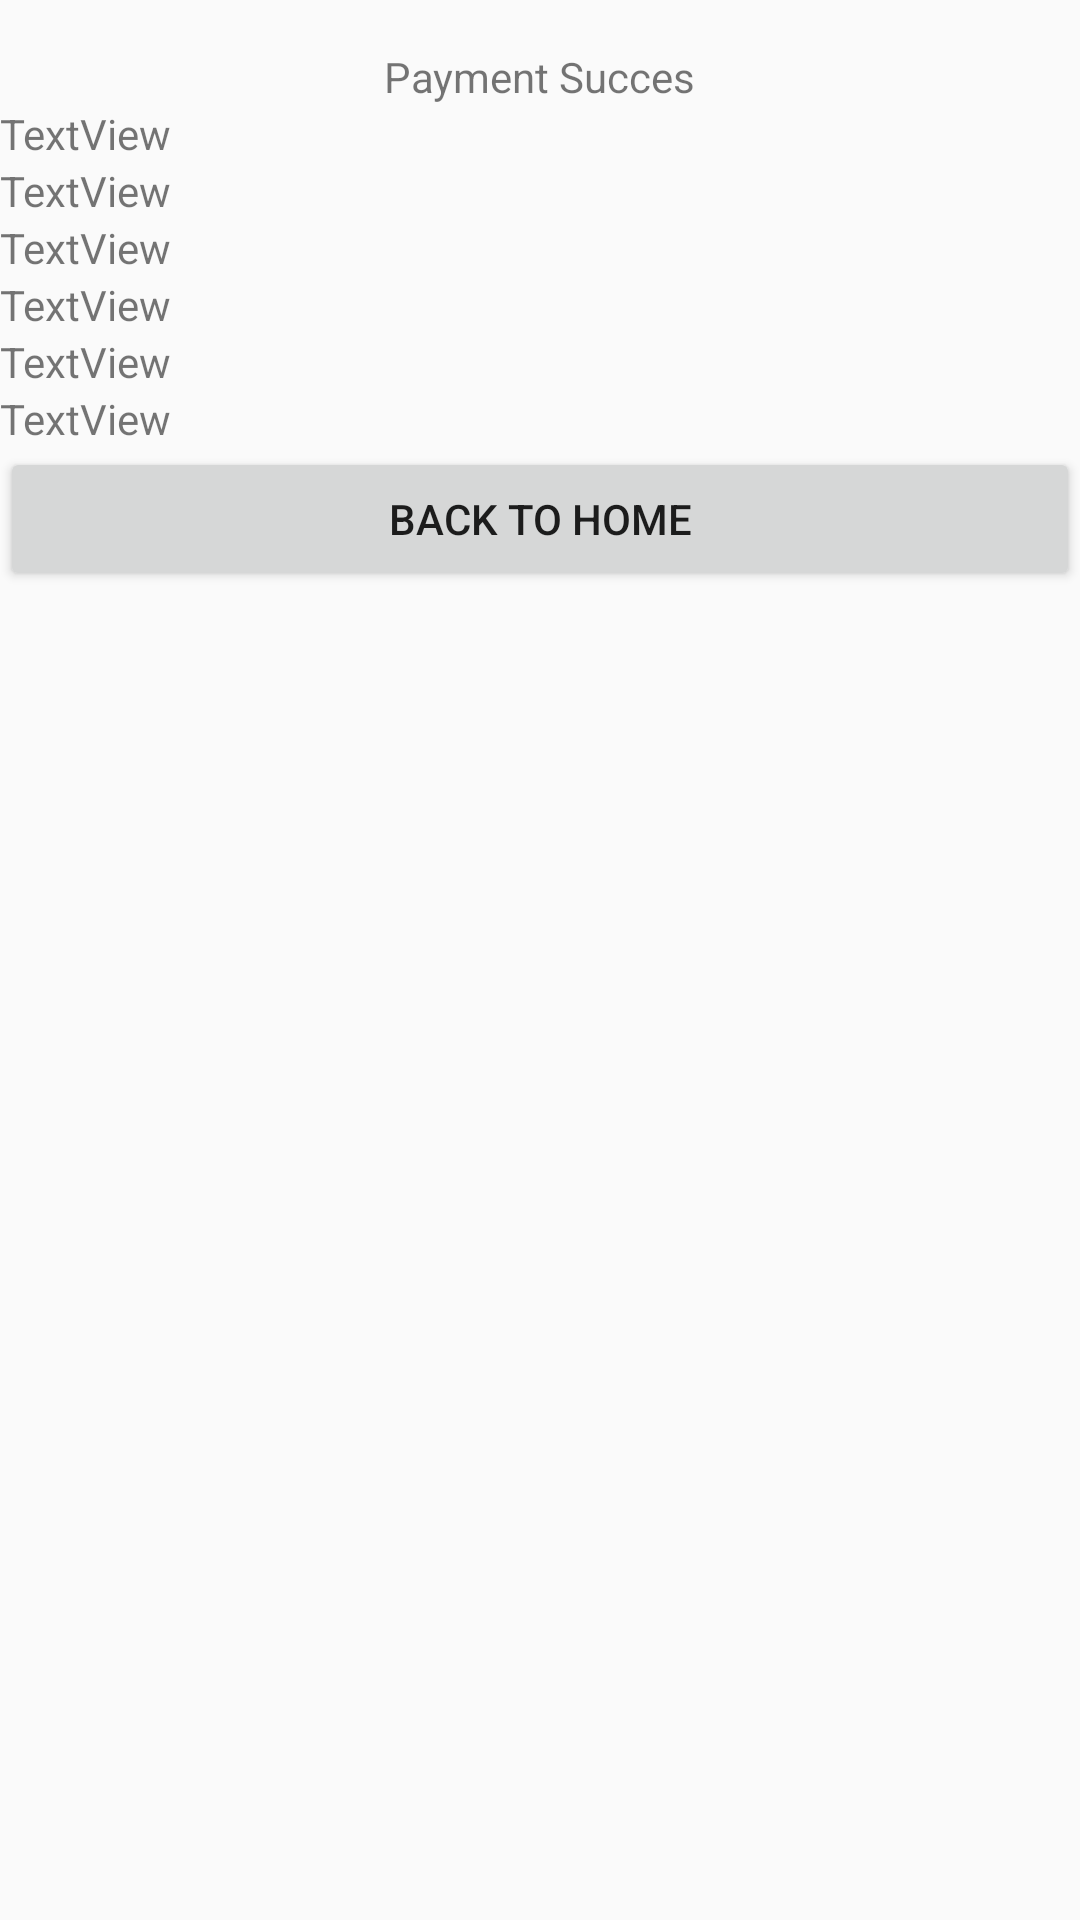

Reconstruct the res/layout file that produces this screen, plus the resources it refers to.
<!-- AndroidManifest.xml: application theme Theme.Bobotek -->
<!-- res/layout/activity_payment_success_avticity.xml -->
<?xml version="1.0" encoding="utf-8"?>
<androidx.constraintlayout.widget.ConstraintLayout xmlns:android="http://schemas.android.com/apk/res/android"
    xmlns:app="http://schemas.android.com/apk/res-auto"
    xmlns:tools="http://schemas.android.com/tools"
    android:layout_width="match_parent"
    android:layout_height="match_parent"
    android:layout_marginHorizontal="26dp"
    tools:context=".PaymentSuccessAvticity">

    <TextView
        android:id="@+id/ps_tv_revNum"
        android:layout_width="wrap_content"
        android:layout_height="wrap_content"
        android:text="TextView"
        app:layout_constraintStart_toStartOf="@+id/ps_tv_amount"
        app:layout_constraintTop_toBottomOf="@+id/ps_tv_amount" />

    <TextView
        android:id="@+id/ps_tv_merName"
        android:layout_width="wrap_content"
        android:layout_height="wrap_content"
        android:text="TextView"
        app:layout_constraintStart_toStartOf="@+id/ps_tv_revNum"
        app:layout_constraintTop_toBottomOf="@+id/ps_tv_revNum" />

    <TextView
        android:id="@+id/ps_tv_payMethod"
        android:layout_width="wrap_content"
        android:layout_height="wrap_content"
        android:text="TextView"
        app:layout_constraintStart_toStartOf="@+id/ps_tv_merName"
        app:layout_constraintTop_toBottomOf="@+id/ps_tv_merName" />

    <TextView
        android:id="@+id/ps_tv_payTime"
        android:layout_width="wrap_content"
        android:layout_height="wrap_content"
        android:text="TextView"
        app:layout_constraintStart_toStartOf="@+id/ps_tv_payMethod"
        app:layout_constraintTop_toBottomOf="@+id/ps_tv_payMethod" />

    <TextView
        android:id="@+id/ps_tv_sender"
        android:layout_width="wrap_content"
        android:layout_height="wrap_content"
        android:text="TextView"
        app:layout_constraintStart_toStartOf="@+id/ps_tv_payTime"
        app:layout_constraintTop_toBottomOf="@+id/ps_tv_payTime" />

    <TextView
        android:id="@+id/ps_tv_amount"
        android:layout_width="wrap_content"
        android:layout_height="wrap_content"
        android:text="TextView"
        app:layout_constraintStart_toStartOf="parent"
        app:layout_constraintTop_toBottomOf="@+id/textView15" />

    <Button
        android:id="@+id/ps_btn_toHome"
        android:layout_width="match_parent"
        android:layout_height="wrap_content"
        android:text="Back To Home"
        app:layout_constraintStart_toStartOf="@+id/ps_tv_sender"
        app:layout_constraintTop_toBottomOf="@+id/ps_tv_sender" />

    <TextView
        android:id="@+id/textView15"
        android:layout_width="wrap_content"
        android:layout_height="wrap_content"
        android:layout_marginTop="16dp"
        android:text="Payment Succes"
        app:layout_constraintEnd_toEndOf="parent"
        app:layout_constraintStart_toStartOf="parent"
        app:layout_constraintTop_toTopOf="parent" />
</androidx.constraintlayout.widget.ConstraintLayout>
<!-- resources referenced by this layout -->
<resources>
  <style name="Theme.Bobotek" parent="Theme.AppCompat.DayNight.NoActionBar">
          
          <item name="colorPrimary">@color/purple_500</item>
          <item name="colorPrimaryVariant">@color/purple_700</item>
          <item name="colorOnPrimary">@color/white</item>
          
          <item name="colorSecondary">@color/teal_200</item>
          <item name="colorSecondaryVariant">@color/teal_700</item>
          <item name="colorOnSecondary">@color/black</item>
          
          <item name="android:statusBarColor">?attr/colorPrimaryVariant</item>
          
      </style>
  <color name="purple_500">#FF6200EE</color>
  <color name="purple_700">#FF3700B3</color>
  <color name="white">#FFFFFFFF</color>
  <color name="teal_200">#FF03DAC5</color>
  <color name="teal_700">#FF018786</color>
  <color name="black">#FF000000</color>
</resources>
